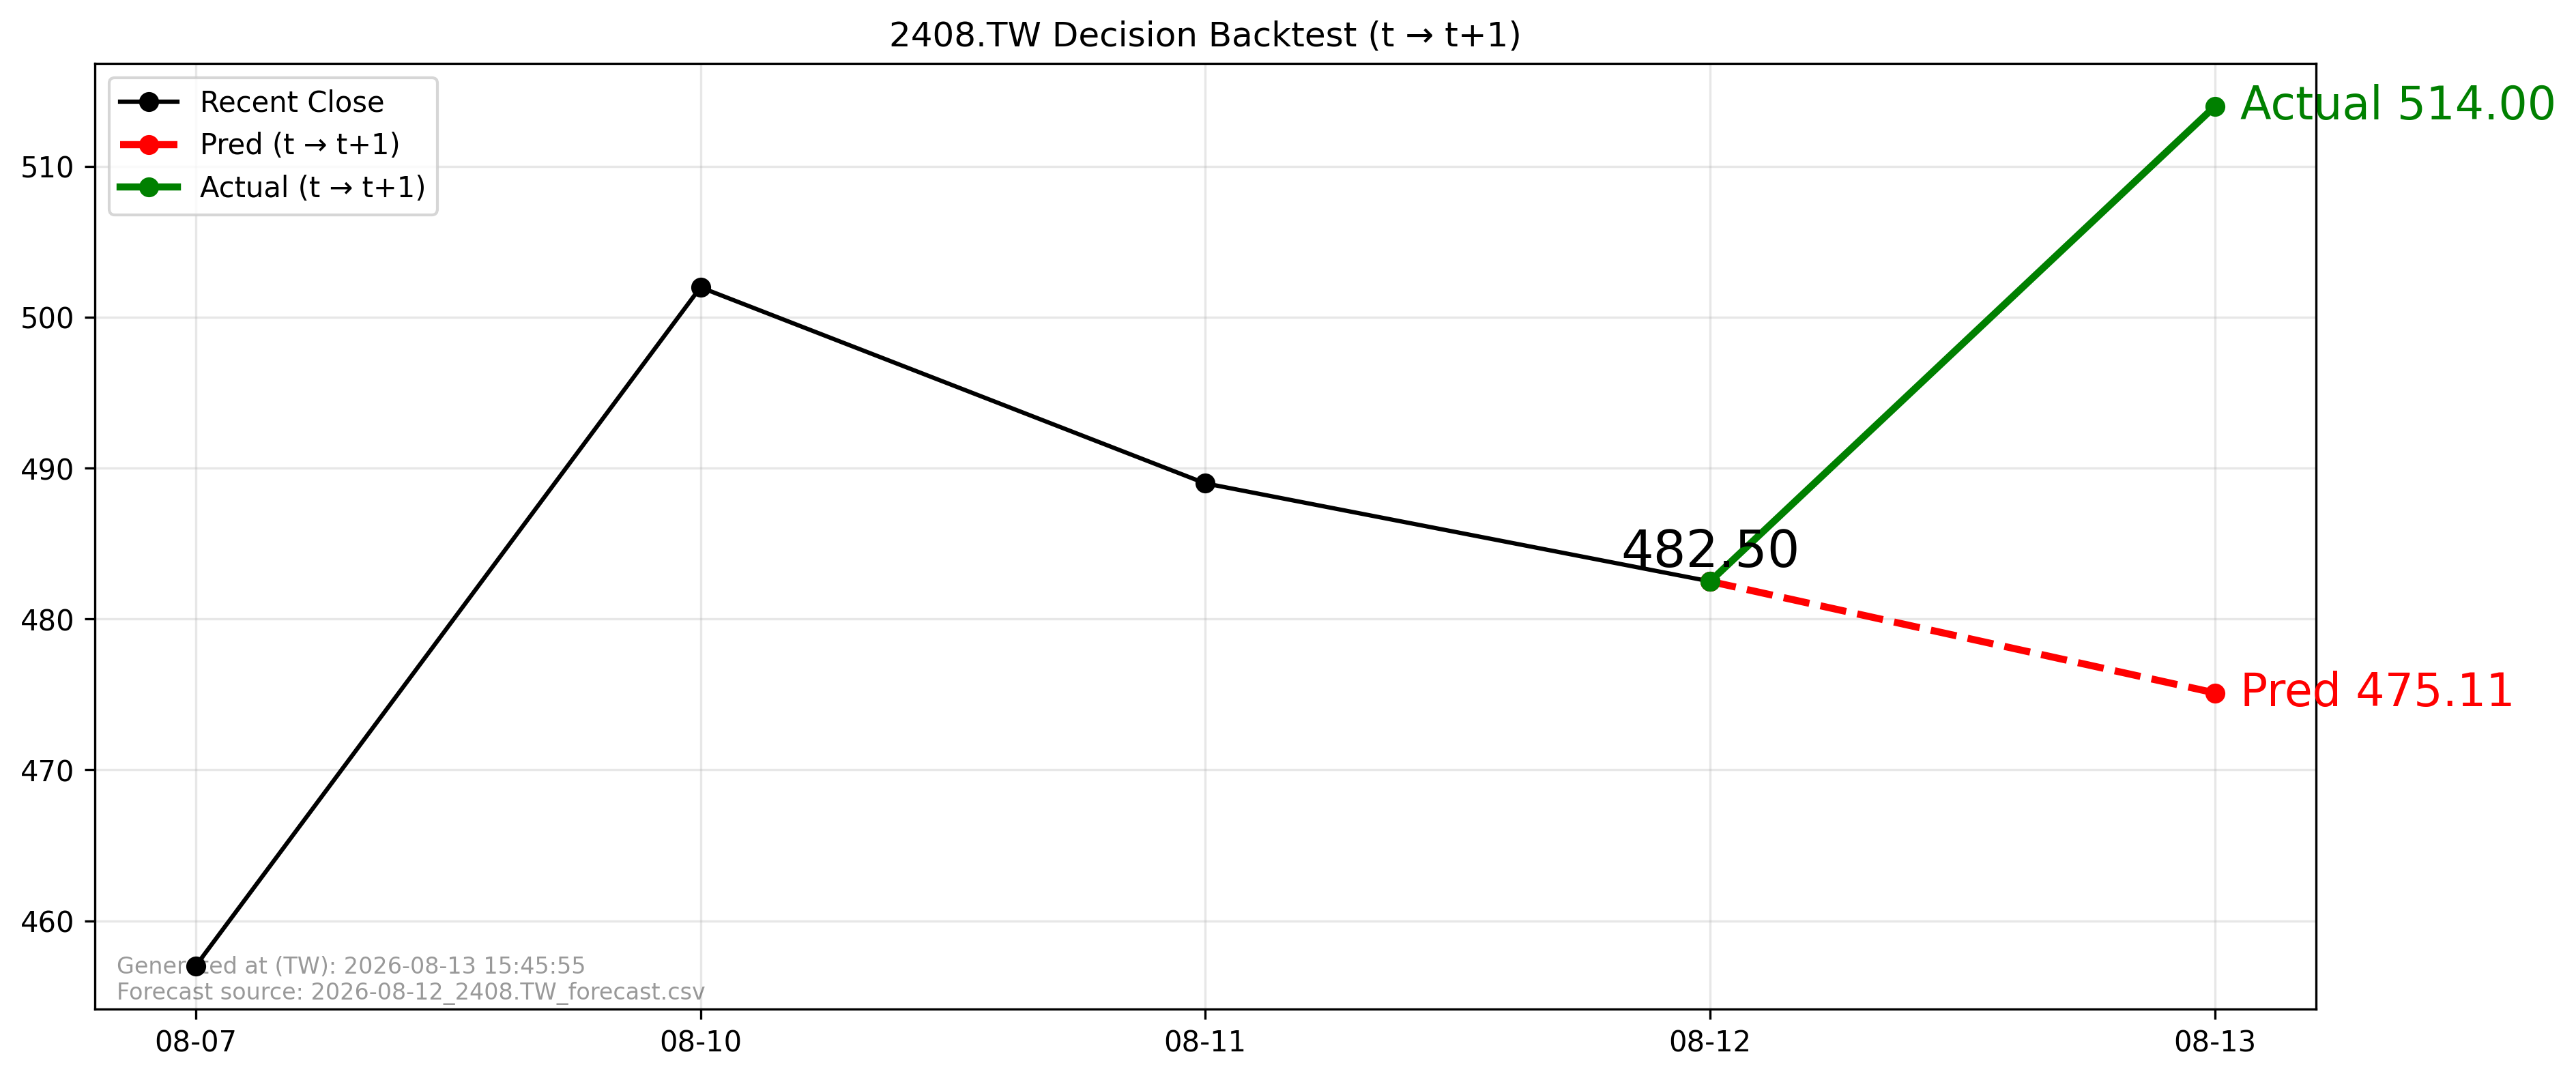

Data behind this chart, as committed beside it:
forecast_file, forecast_asof_date, t, t1, close_t, pred_t1, actual_t1, direction_pred, direction_actual, aligned
2026-08-12_2408.TW_forecast.csv, 2026-08-12, 2026-08-12, 2026-08-13, 482.5, 475.1, 514.0, -1, 1, True
